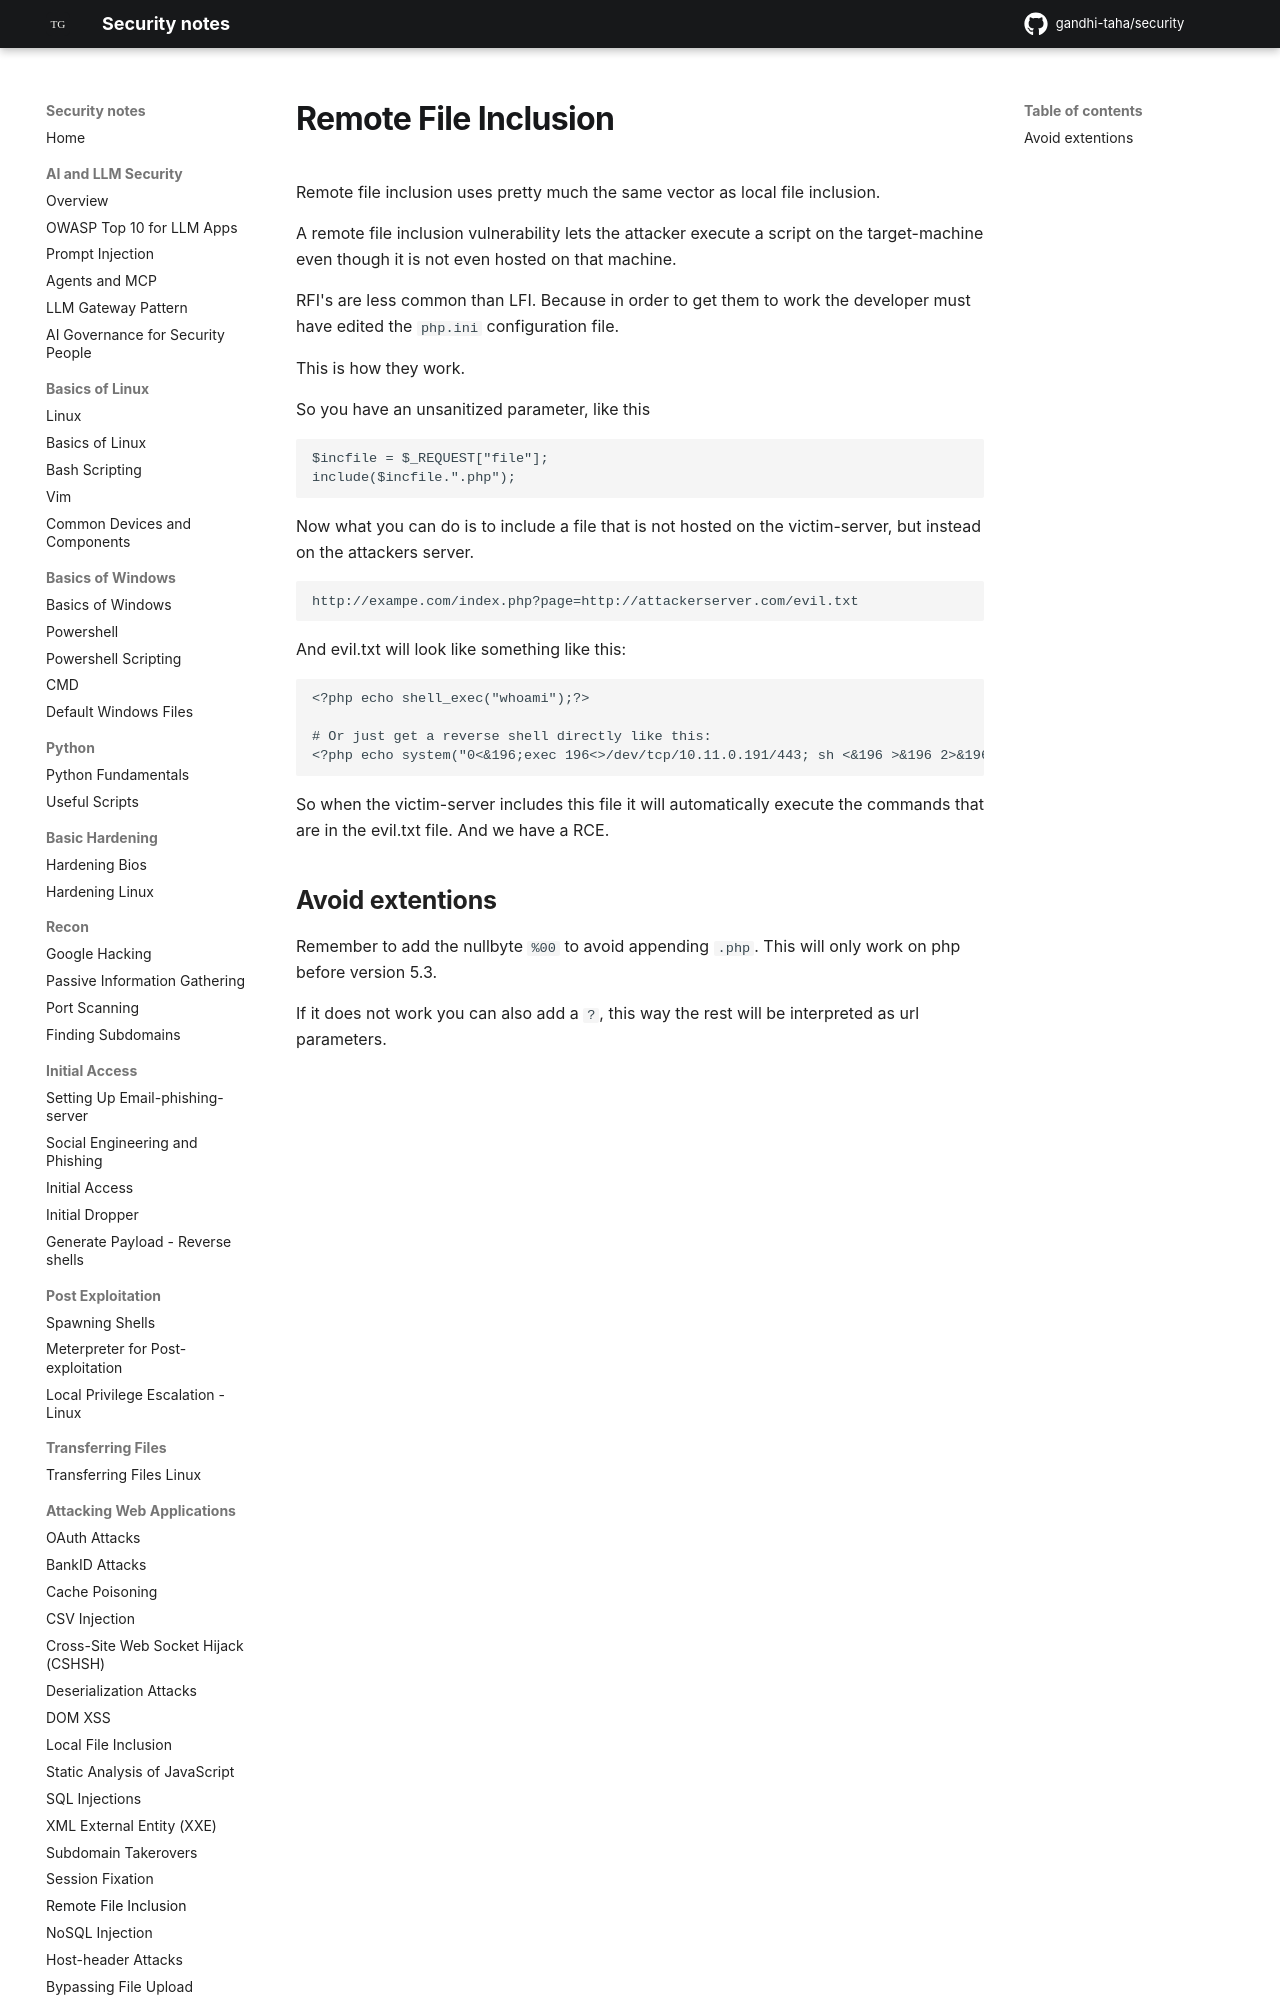

repository: gandhi-taha/security · page: attacking_web_applications/remote_file_inclusion/index.html · generator: mkdocs

# Remote File Inclusion

Remote file inclusion uses pretty much the same vector as local file inclusion.

A remote file inclusion vulnerability lets the attacker execute a script on the target-machine even though it is not even hosted on that machine. 

RFI's are less common than LFI. Because in order to get them to work the developer must have edited the `php.ini` configuration file.

This is how they work.

So you have an unsanitized parameter, like this

```
$incfile = $_REQUEST["file"];
include($incfile.".php");
```
